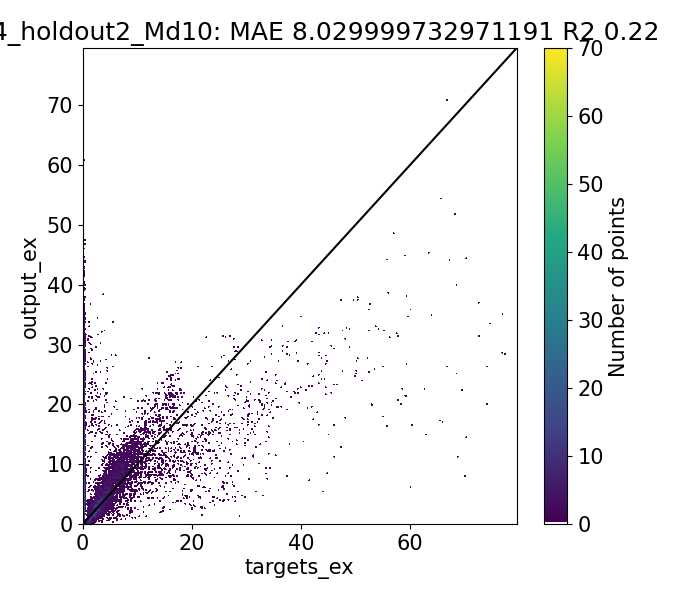

Source data for this figure (header and first rows):
Target, Output, Diff
0.66, -0.02095, 0.681
0.6983, -0.04563, 0.744
0.965, 0.2071, 0.7579
1.2, 0.2264, 0.9736
1.444, 0.3506, 1.094
1.358, 0.4502, 0.9078
4.404, 2.502, 1.902
3.65, 2.235, 1.414
1.737, 1.083, 0.6545
1.78, 1.074, 0.7056
4.046, 1.946, 2.1
3.467, 1.806, 1.662
1.447, 0.4502, 0.997
1.718, 0.4398, 1.278
1.446, 0.6188, 0.8276
1.12, 0.5083, 0.6117
1.646, 1.411, 0.2355
1.41, 1.392, 0.01827
1.81, 1.623, 0.1873
1.657, 1.605, 0.05212
1.627, 1.548, 0.07928
2.064, 1.525, 0.5388
2.353, 2.003, 0.3506
2.021, 1.98, 0.04095
1.467, 1.033, 0.4338
1.55, 0.9254, 0.6246
1.92, 2, -0.0804
2.007, 1.983, 0.02353
2.076, 2.635, -0.5595
2.98, 2.619, 0.3613
2.14, 3.692, -1.552
2.362, 3.687, -1.325
2.103, 2.984, -0.8809
2.04, 2.961, -0.9214
2.135, 3.345, -1.21
2.13, 3.352, -1.222
1.5, 2.366, -0.8656
1.793, 2.342, -0.549
2.004, 1.892, 0.1124
1.72, 1.866, -0.1463
2.31, 1.125, 1.185
1.72, 1.107, 0.613
1.239, 1.193, 0.04593
1.29, 1.177, 0.1134
1.01, 1.168, -0.1583
1.668, 1.23, 0.4384
1.24, 1.208, 0.0318
1.614, 0.967, 0.6472
1.45, 0.8369, 0.6131
1.463, 0.8109, 0.6524
1.065, 0.4702, 0.5948
1.173, 0.4439, 0.7286
0.6017, 0.1501, 0.4516
0.6122, -0.03728, 0.6495
0.67, -0.06235, 0.7324
0.8367, -0.09547, 0.9321
0.7967, -0.2058, 1.002
0.9729, -0.3605, 1.333
0.892, -0.3841, 1.276
0.9633, 0.08741, 0.8759
... 10,180 more rows
